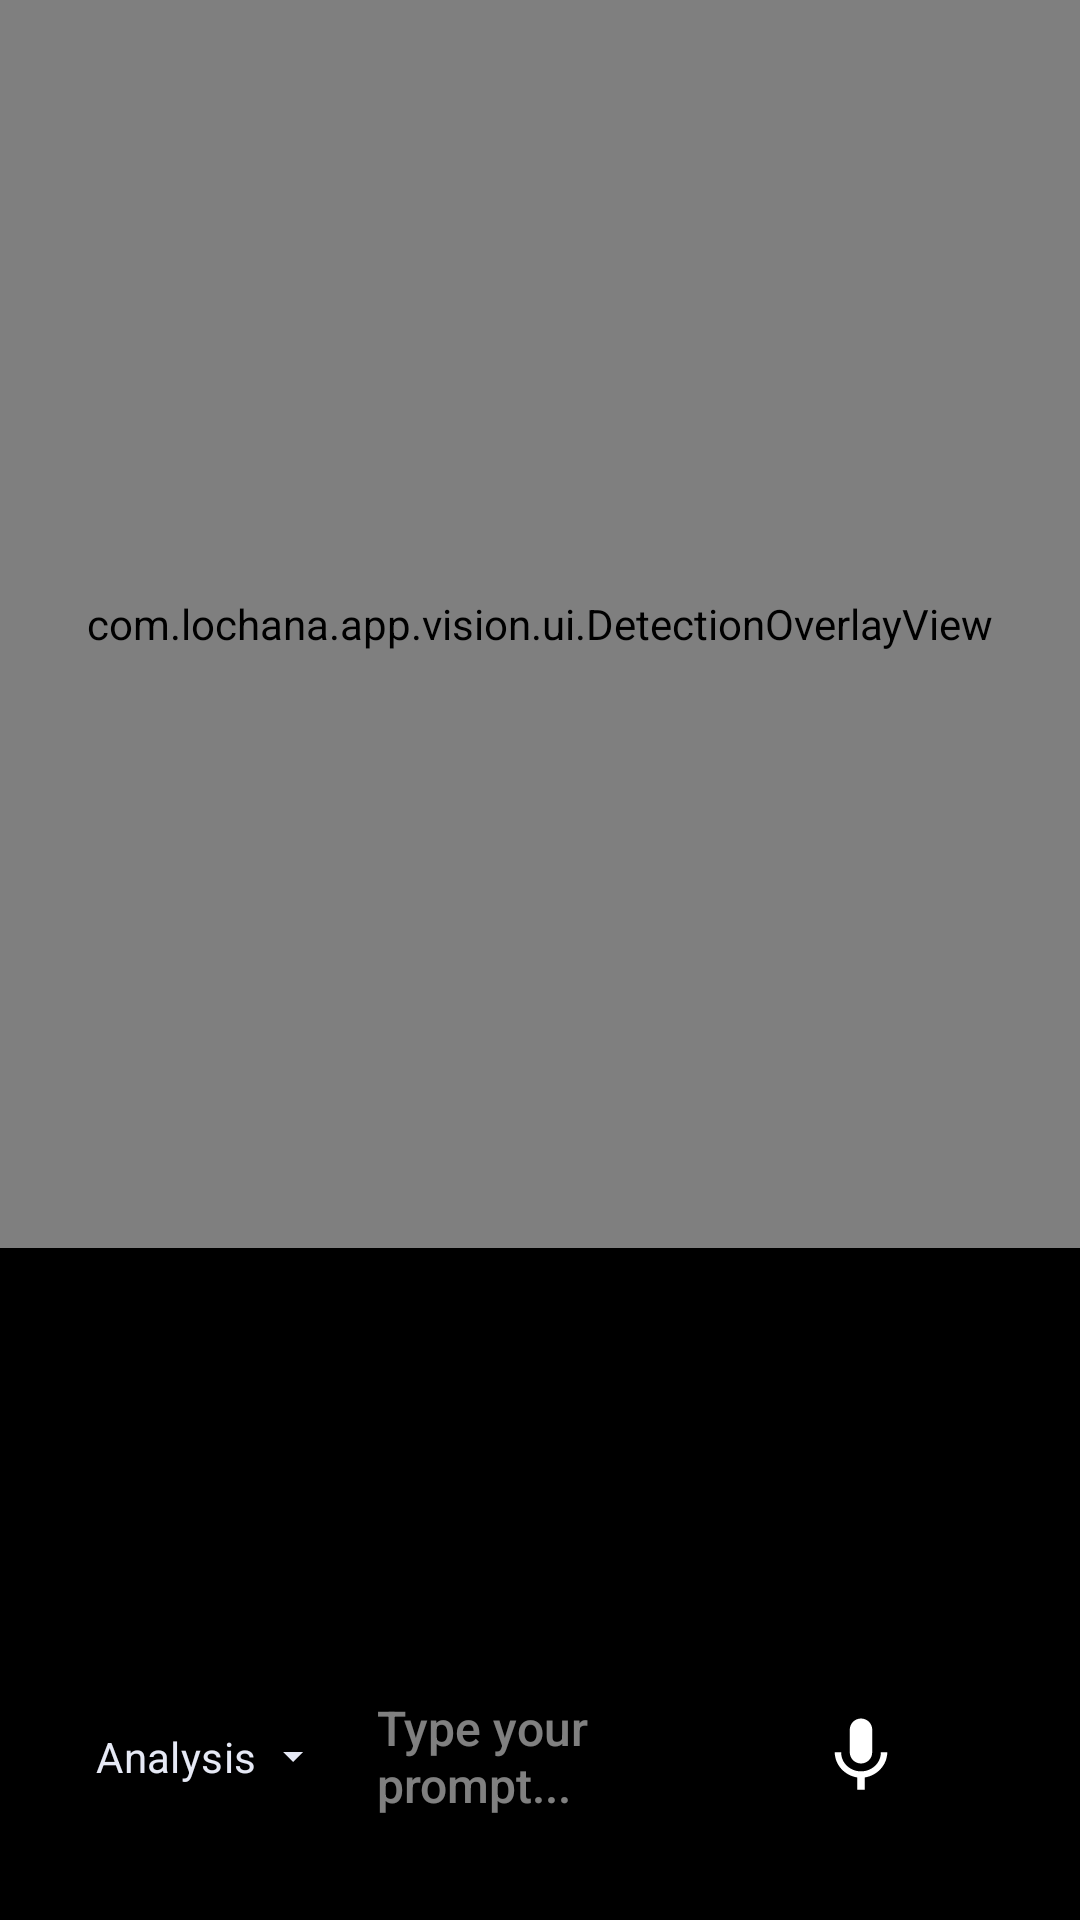

Layout XML and referenced resources for this Android screen:
<!-- AndroidManifest.xml: activity theme Theme.VideoDescriptionApp.FullScreen -->
<!-- res/layout/activity_main.xml -->
<?xml version="1.0" encoding="utf-8"?>
<androidx.constraintlayout.widget.ConstraintLayout
    xmlns:android="http://schemas.android.com/apk/res/android"
    xmlns:app="http://schemas.android.com/apk/res-auto"
    xmlns:tools="http://schemas.android.com/tools"
    android:layout_width="match_parent"
    android:layout_height="match_parent"
    android:background="@color/black"
    android:fitsSystemWindows="false"
    tools:context=".MainActivity">

    <androidx.constraintlayout.widget.Guideline
        android:id="@+id/cameraDividerGuideline"
        android:layout_width="wrap_content"
        android:layout_height="wrap_content"
        android:orientation="horizontal"
        app:layout_constraintGuide_percent="0.65" />

    <androidx.constraintlayout.widget.ConstraintLayout
        android:id="@+id/cameraContainer"
        android:layout_width="0dp"
        android:layout_height="0dp"
        app:layout_constraintTop_toTopOf="parent"
        app:layout_constraintBottom_toTopOf="@id/cameraDividerGuideline"
        app:layout_constraintStart_toStartOf="parent"
        app:layout_constraintEnd_toEndOf="parent">

        <androidx.camera.view.PreviewView
            android:id="@+id/viewFinder"
            android:layout_width="0dp"
            android:layout_height="0dp"
            app:layout_constraintTop_toTopOf="parent"
            app:layout_constraintBottom_toBottomOf="parent"
            app:layout_constraintStart_toStartOf="parent"
            app:layout_constraintEnd_toEndOf="parent"
            android:scaleType="centerCrop" />

        <androidx.constraintlayout.widget.ConstraintLayout
            android:id="@+id/resizeHandleTouchArea"
            android:layout_width="0dp"
            android:layout_height="32dp"
            android:background="@android:color/transparent"
            android:clickable="true"
            android:focusable="true"
            app:layout_constraintBottom_toBottomOf="parent"
            app:layout_constraintStart_toStartOf="parent"
            app:layout_constraintEnd_toEndOf="parent">

            <View
                android:id="@+id/resizeHandle"
                android:layout_width="84dp"
                android:layout_height="10dp"
                android:background="@drawable/resize_handle_background"
                android:layout_marginBottom="6dp"
                app:layout_constraintBottom_toBottomOf="parent"
                app:layout_constraintStart_toStartOf="parent"
                app:layout_constraintEnd_toEndOf="parent" />

        </androidx.constraintlayout.widget.ConstraintLayout>
    </androidx.constraintlayout.widget.ConstraintLayout>

    
    <com.lochana.app.vision.ui.DetectionOverlayView
        android:id="@+id/detectionOverlay"
        android:layout_width="0dp"
        android:layout_height="0dp"
        app:layout_constraintBottom_toBottomOf="@id/cameraContainer"
        app:layout_constraintEnd_toEndOf="@id/cameraContainer"
        app:layout_constraintStart_toStartOf="@id/cameraContainer"
        app:layout_constraintTop_toTopOf="@id/cameraContainer" />

    
    <androidx.constraintlayout.widget.ConstraintLayout
        android:id="@+id/descriptionContainer"
        android:layout_width="0dp"
        android:layout_height="0dp"
        app:layout_constraintTop_toBottomOf="@id/cameraDividerGuideline"
        app:layout_constraintBottom_toBottomOf="parent"
        app:layout_constraintEnd_toEndOf="parent"
        app:layout_constraintStart_toStartOf="parent">

        <LinearLayout
            android:id="@+id/textContainer"
            android:layout_width="0dp"
            android:layout_height="0dp"
            android:orientation="vertical"
            android:paddingStart="16dp"
            android:paddingEnd="16dp"
            android:paddingTop="0dp"
            android:paddingBottom="16dp"
            app:layout_constraintTop_toTopOf="parent"
            app:layout_constraintBottom_toBottomOf="parent"
            app:layout_constraintStart_toStartOf="parent"
            app:layout_constraintEnd_toEndOf="parent">

            <ScrollView
                android:id="@+id/scrollView"
                android:layout_width="match_parent"
                android:layout_height="0dp"
                android:layout_weight="1"
                android:minHeight="0dp"
                android:fillViewport="true"
                android:scrollbars="vertical"
                android:layout_marginBottom="12dp">

                <LinearLayout
                    android:id="@+id/chatContainer"
                    android:layout_width="match_parent"
                    android:layout_height="wrap_content"
                    android:orientation="vertical" />
            </ScrollView>

            <LinearLayout
                android:id="@+id/promptRow"
                android:layout_width="match_parent"
                android:layout_height="wrap_content"
                android:layout_marginBottom="12dp"
                android:orientation="horizontal"
                android:gravity="center_vertical">

                <com.google.android.material.textfield.TextInputLayout
                    android:id="@+id/captureModeContainer"
                    style="@style/Widget.MaterialComponents.TextInputLayout.OutlinedBox.ExposedDropdownMenu"
                    android:layout_width="wrap_content"
                    android:layout_height="wrap_content"
                    android:layout_marginEnd="4dp"
                    android:minWidth="0dp"
                    android:backgroundTint="@android:color/transparent"
                    app:boxBackgroundColor="@color/mode_selector_background"
                    app:boxStrokeColor="@color/mode_selector_stroke"
                    app:boxCornerRadiusTopStart="12dp"
                    app:boxCornerRadiusTopEnd="8dp"
                    app:boxCornerRadiusBottomStart="12dp"
                    app:boxCornerRadiusBottomEnd="12dp"
                    app:hintEnabled="false"
                    app:endIconMode="none">

                    <com.google.android.material.textfield.MaterialAutoCompleteTextView
                        android:id="@+id/captureModeDropdown"
                        android:layout_width="wrap_content"
                        android:layout_height="wrap_content"
                        android:background="@android:color/transparent"
                        android:dropDownVerticalOffset="8dp"
                        android:ellipsize="end"
                        android:maxWidth="120dp"
                        android:inputType="none"
                        android:maxLines="1"
                        android:paddingStart="10dp"
                        android:paddingEnd="16dp"
                        android:drawableEnd="@drawable/ic_dropdown_arrow"
                        android:drawablePadding="4dp"
                        android:minWidth="0dp"
                        android:popupBackground="@drawable/mode_dropdown_popup"
                        android:text="@string/mode_analysis"
                        android:textColor="@color/mode_selector_text"
                        android:textSize="14sp" />
                </com.google.android.material.textfield.TextInputLayout>

                <EditText
                    android:id="@+id/etPrompt"
                    android:layout_width="0dp"
                    android:layout_height="wrap_content"
                    android:layout_weight="1"
                    android:background="@android:color/transparent"
                    android:fontFamily="sans-serif-medium"
                    android:hint="Type your prompt..."
                    android:textColor="@color/white"
                    android:textColorHint="#80FFFFFF"
                    android:textSize="16sp"
                    android:inputType="textMultiLine|textCapSentences"
                    android:maxLines="4"
                    android:minLines="1"
                    android:gravity="start|top"
                    android:scrollHorizontally="false"
                    android:textIsSelectable="true"
                    android:focusable="true"
                    android:focusableInTouchMode="true"
                    android:cursorVisible="true"
                    android:longClickable="true"
                    android:layout_marginEnd="12dp" />

                <ImageButton
                    android:id="@+id/btnMic"
                    android:layout_width="30dp"
                    android:layout_height="30dp"
                    android:layout_marginEnd="12dp"
                    android:background="@android:color/transparent"
                    android:contentDescription="Voice input"
                    android:src="@drawable/ic_mic"
                    android:padding="0dp"
                    android:scaleType="centerInside"
                    app:tint="#FFFFFF" />

                <ImageButton
                    android:id="@+id/btnCapture"
                    android:layout_width="30dp"
                    android:layout_height="30dp"
                    android:background="@android:color/transparent"
                    android:contentDescription="Capture frame for analysis"
                    android:padding="0dp"
                    android:clickable="true"
                    android:focusable="true" />
            </LinearLayout>
        </LinearLayout>

    </androidx.constraintlayout.widget.ConstraintLayout>

    
    <View
        android:id="@+id/focusIndicator"
        android:layout_width="100dp"
        android:layout_height="100dp"
        android:background="@drawable/focus_indicator"
        android:visibility="gone"
        android:alpha="1.0"
        app:layout_constraintTop_toTopOf="parent"
        app:layout_constraintStart_toStartOf="parent" />

</androidx.constraintlayout.widget.ConstraintLayout>
<!-- resources referenced by this layout -->
<resources>
  <color name="black">#FF000000</color>
  <color name="mode_selector_background">#2B2F3A</color>
  <color name="mode_selector_stroke">#4DFFFFFF</color>
  <color name="mode_selector_text">#E6E9F5</color>
  <color name="white">#FFFFFFFF</color>
  <!-- drawable ic_dropdown_arrow (drawable) -->
  <?xml version="1.0" encoding="utf-8"?>
  <vector xmlns:android="http://schemas.android.com/apk/res/android"
      android:width="16dp"
      android:height="16dp"
      android:viewportWidth="24"
      android:viewportHeight="24">
      <path
          android:fillColor="#E6E9F5"
          android:pathData="M7,10l5,5 5,-5z" />
  </vector>
  <!-- drawable ic_mic (drawable) -->
  <?xml version="1.0" encoding="utf-8"?>
  <vector xmlns:android="http://schemas.android.com/apk/res/android"
      android:width="30dp"
      android:height="30dp"
      android:viewportWidth="24"
      android:viewportHeight="24">
      
      <path
          android:name="micPath"
          android:fillColor="#FFFFFF"
          android:pathData="M12,14c1.66,0 2.99,-1.34 2.99,-3L15,5c0,-1.66 -1.34,-3 -3,-3S9,3.34 9,5v6c0,1.66 1.34,3 3,3zM17.3,11c0,3 -2.54,5.1 -5.3,5.1S6.7,14 6.7,11H5c0,3.41 2.72,6.23 6,6.72V21h2v-3.28c3.28,-0.48 6,-3.3 6,-6.72h-1.7z"/>
  </vector>
  <!-- drawable mode_dropdown_popup (drawable) -->
  <?xml version="1.0" encoding="utf-8"?>
  <shape xmlns:android="http://schemas.android.com/apk/res/android">
      <solid android:color="#E6000000" />
      <corners android:radius="12dp" />
      <padding
          android:left="4dp"
          android:top="4dp"
          android:right="4dp"
          android:bottom="4dp" />
  </shape>
  <!-- drawable resize_handle_background (drawable) -->
  <?xml version="1.0" encoding="utf-8"?>
  <shape xmlns:android="http://schemas.android.com/apk/res/android"
      android:shape="rectangle">
      <solid android:color="#FFFFFFFF" />
      <corners android:radius="6dp" />
  </shape>
  <string name="mode_analysis">Analysis</string>
  <style name="Theme.VideoDescriptionApp.FullScreen" parent="Theme.Material3.DayNight.NoActionBar">
          <item name="android:windowFullscreen">true</item>
          <item name="android:windowNoTitle">true</item>
          <item name="android:windowActionBar">false</item>
          <item name="android:windowBackground">@color/black</item>
          <item name="android:statusBarColor">@android:color/transparent</item>
          <item name="android:navigationBarColor">@android:color/transparent</item>
          <item name="android:windowTranslucentStatus">true</item>
          <item name="android:windowTranslucentNavigation">true</item>
          <item name="android:fitsSystemWindows">false</item>
      </style>
</resources>
